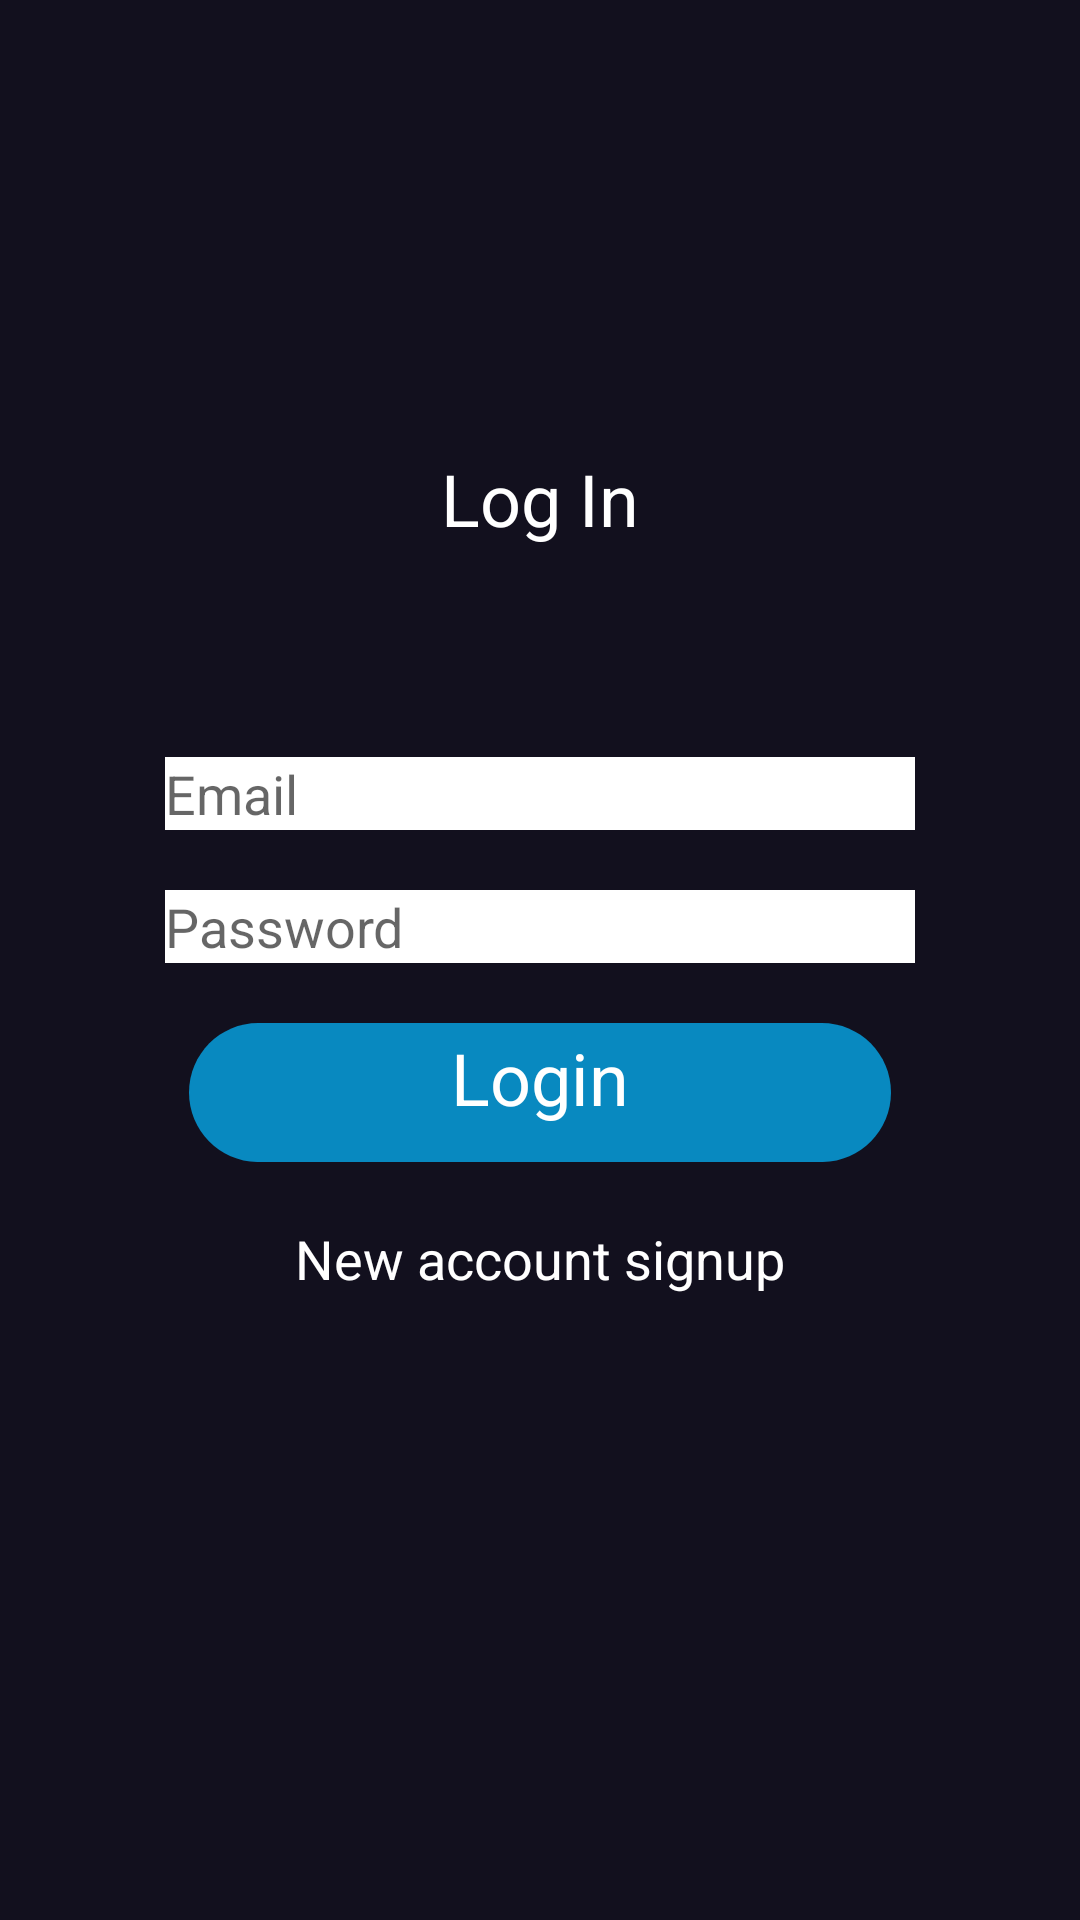

Layout XML and referenced resources for this Android screen:
<!-- AndroidManifest.xml: application theme Theme.SmartParking -->
<!-- res/layout/activity_login.xml -->
<?xml version="1.0" encoding="utf-8"?>
<RelativeLayout
    xmlns:android="http://schemas.android.com/apk/res/android"
    xmlns:app="http://schemas.android.com/apk/res-auto"
    xmlns:tools="http://schemas.android.com/tools"
    android:layout_width="match_parent"
    android:layout_height="match_parent"
    android:background="#12101E"
    tools:context=".Activity.Login">
    <TextView
        android:id="@+id/title"
        android:layout_width="wrap_content"
        android:layout_height="wrap_content"
        android:text="Log In"
        android:textSize="24sp"
        android:textColor="#ffffff"
        android:layout_marginTop="150dp"
        android:layout_centerHorizontal="true"/>
    <EditText
        android:id="@+id/email"
        android:layout_width="250dp"
        android:layout_height="wrap_content"
        android:layout_marginTop="70dp"
        android:layout_centerHorizontal="true"
        android:hint="Email"
        android:background="#ffffff"
        android:backgroundTint="#ffffff"
        android:layout_below="@id/title"
        android:inputType="textEmailAddress"/>
    <EditText
        android:id="@+id/password"
        android:layout_width="250dp"
        android:layout_height="wrap_content"
        android:layout_marginTop="20dp"
        android:layout_centerHorizontal="true"
        android:layout_below="@+id/email"
        android:hint="Password"
        android:background="#ffffff"
        android:backgroundTint="#ffffff"
        android:inputType="textPassword"/>
    <ImageButton
        android:id="@+id/login"
        android:layout_width="wrap_content"
        android:layout_height="wrap_content"
        android:layout_below="@id/password"
        android:layout_marginTop="20dp"
        android:background="@drawable/rectangle_3"
        android:layout_centerHorizontal="true"/>
    <TextView
        android:layout_width="wrap_content"
        android:layout_height="wrap_content"
        android:text="@string/login"
        android:textSize="24sp"
        android:layout_marginTop="22dp"
        android:textColor="#ffffff"
        android:layout_centerHorizontal="true"
        android:layout_below="@id/password"/>
    <TextView
        android:id="@+id/signup"
        android:layout_width="wrap_content"
        android:layout_height="wrap_content"
        android:layout_below="@+id/login"
        android:text="New account signup"
        android:textSize="18sp"
        android:layout_marginTop="20dp"
        android:textColor="#ffffff"
        android:layout_centerHorizontal="true"/>

</RelativeLayout>
<!-- resources referenced by this layout -->
<resources>
  <!-- drawable rectangle_3 (drawable) -->
  <?xml version="1.0" encoding="utf-8"?>
  <vector
      xmlns:android="http://schemas.android.com/apk/res/android"
      xmlns:aapt="http://schemas.android.com/aapt"
      android:width="234dp"
      android:height="46.21dp"
      android:viewportWidth="234"
      android:viewportHeight="46.21"
      >
  
      <group>
  
          <clip-path
              android:pathData="M23.1066 0H210.893C223.655 0 234 10.3452 234 23.1066C234 35.868 223.655 46.2132 210.893 46.2132H23.1066C10.3452 46.2132 0 35.868 0 23.1066C0 10.3452 10.3452 0 23.1066 0Z"
              />
  
          <path
              android:pathData="M0 0V46.2132H234V0"
              android:fillColor="#0889C0"
              />
  
      </group>
  
  </vector>
  <string name="login">Login</string>
  <style name="Theme.SmartParking" parent="Theme.AppCompat.DayNight.NoActionBar">
          
          <item name="colorPrimary">@color/purple_500</item>
          <item name="colorPrimaryVariant">@color/purple_700</item>
          <item name="colorOnPrimary">@color/white</item>
          
          <item name="colorSecondary">@color/teal_200</item>
          <item name="colorSecondaryVariant">@color/teal_700</item>
          <item name="colorOnSecondary">@color/black</item>
          
          <item name="android:statusBarColor" tools:targetApi="l">?attr/colorPrimaryVariant</item>
          
      </style>
  <!-- not gathered from this repository: default colours our renderer supplied (Android Studio template values) -->
  <color name="purple_500">#FF6200EE</color>
  <color name="purple_700">#FF3700B3</color>
  <color name="teal_200">#FF03DAC5</color>
  <color name="teal_700">#FF018786</color>
  <color name="black">#FF000000</color>
  <color name="white">#FFFFFFFF</color>
</resources>
